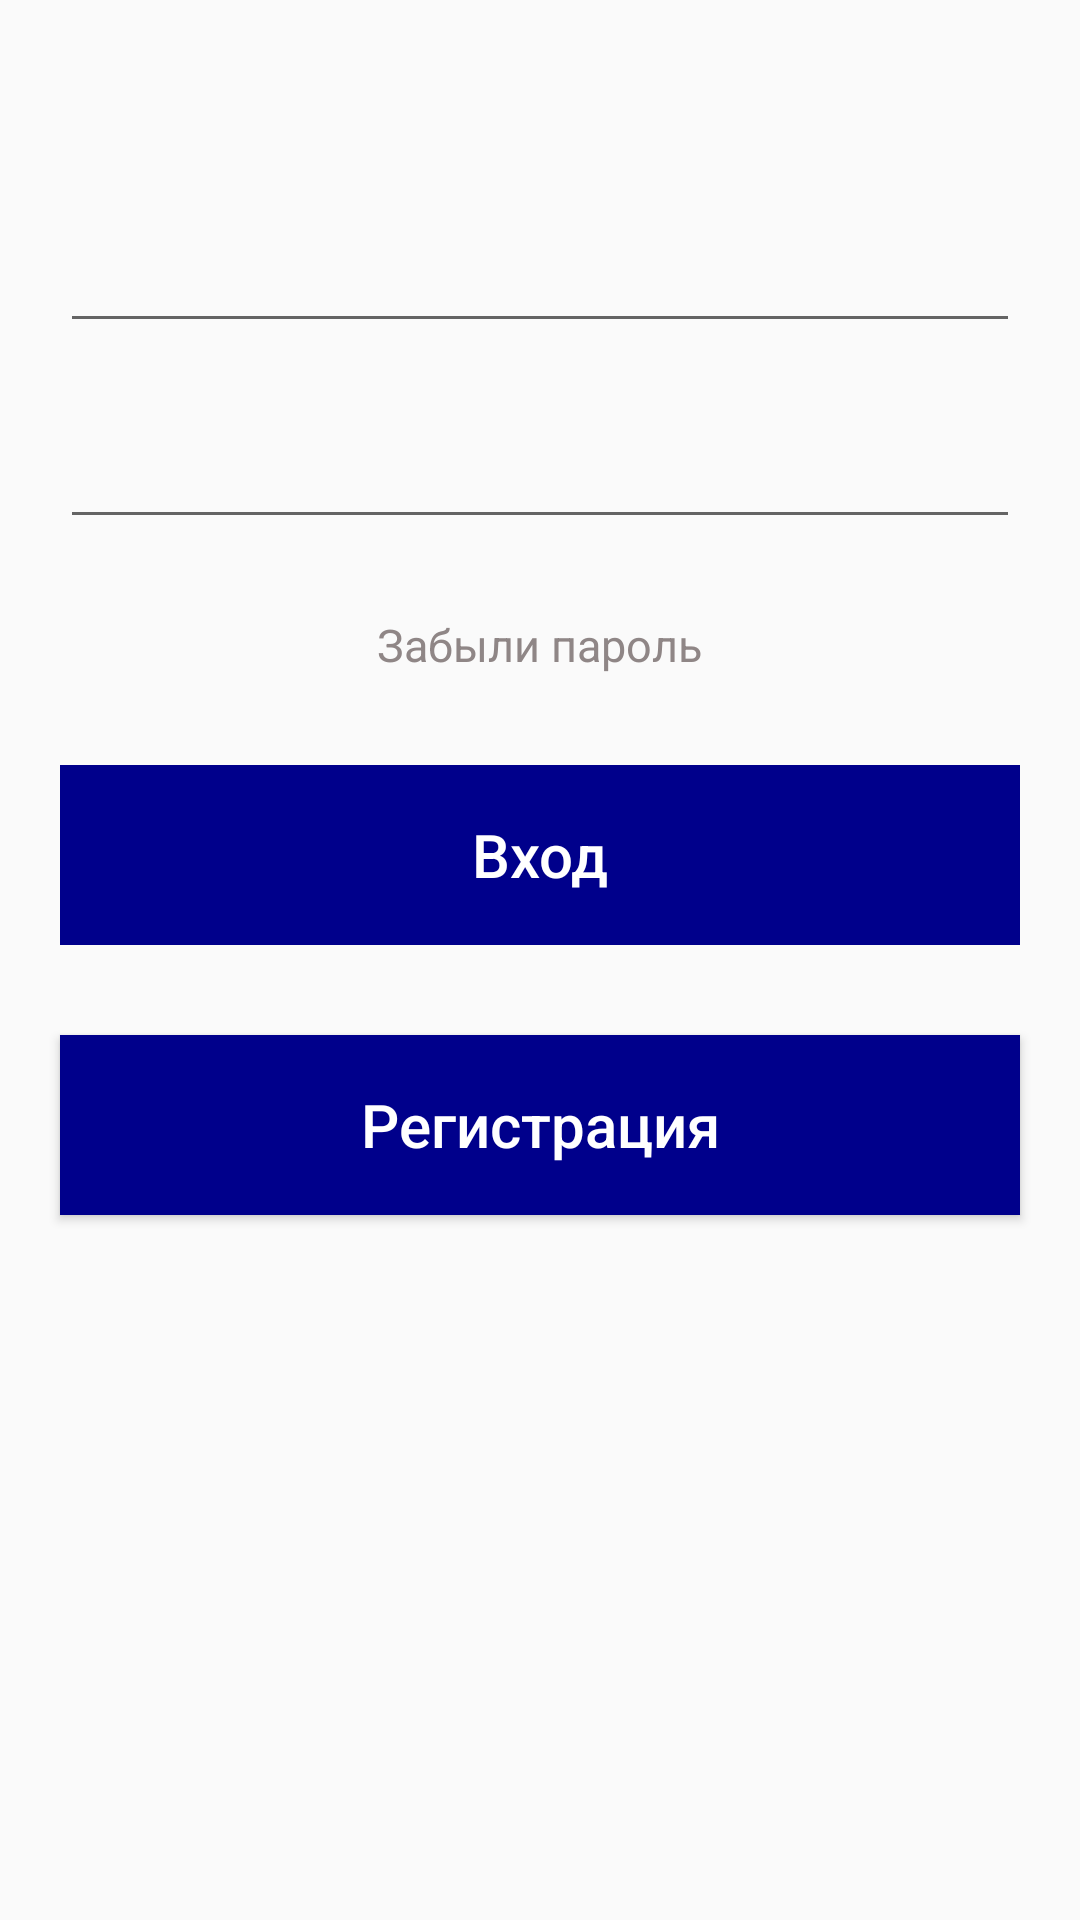

Here is an Android app screen rendered from its layout file. Give the layout XML and the strings, colors and styles it references.
<!-- AndroidManifest.xml: application theme AppTheme -->
<!-- res/layout/fragment_login.xml -->
<?xml version="1.0" encoding="utf-8"?>
<RelativeLayout xmlns:android="http://schemas.android.com/apk/res/android"
    android:id="@+id/fragment_login"
    android:layout_width="match_parent"
    android:layout_height="match_parent">

    <EditText
        android:id="@+id/etEmail"
        android:layout_width="match_parent"
        android:layout_height="wrap_content"
        android:layout_marginLeft="20dp"
        android:layout_marginRight="20dp"
        android:layout_marginTop="60dp"
        android:drawablePadding="10dp"
        android:autofillHints="@string/registration_email_hint"
        android:inputType="textEmailAddress"
        android:paddingBottom="20dp" />

    <EditText
        android:id="@+id/etPassword"
        android:layout_width="match_parent"
        android:layout_height="wrap_content"
        android:layout_below="@+id/etEmail"
        android:layout_marginLeft="20dp"
        android:layout_marginTop="11dp"
        android:layout_marginRight="20dp"
        android:drawablePadding="10dp"
        android:paddingBottom="20dp"
        android:autofillHints="@string/registration_password_hint"
        android:inputType="textPassword" />

    <TextView
        android:id="@+id/tvForgotPassword"
        android:layout_width="wrap_content"
        android:layout_height="wrap_content"
        android:layout_below="@+id/etPassword"
        android:layout_marginStart="20dp"
        android:layout_marginTop="25dp"
        android:text="@string/login_forget_password"
        android:textColor="#8F8686"
        android:textSize="15sp"
        android:layout_centerHorizontal="true" />

    <Button
        android:id="@+id/btnLogin"
        android:layout_width="match_parent"
        android:layout_height="60dp"
        android:layout_below="@+id/tvForgotPassword"
        android:layout_marginTop="30dp"
        android:layout_marginLeft="20dp"
        android:layout_marginRight="20dp"
        android:text="@string/login_title"
        android:textColor="#FFFFFF"
        android:textSize="20sp"
        android:textAllCaps="false"
        android:background="#00008b"
        android:enabled="false" />

    <Button
        android:id="@+id/btnRegistration"
        android:layout_width="match_parent"
        android:layout_height="60dp"
        android:layout_below="@+id/btnLogin"
        android:layout_marginTop="30dp"
        android:layout_marginLeft="20dp"
        android:layout_marginRight="20dp"
        android:text="@string/registration_title"
        android:textColor="#FFFFFF"
        android:textSize="20sp"
        android:textAllCaps="false"
        android:background="#00008b" />
</RelativeLayout>
<!-- resources referenced by this layout -->
<resources>
  <string name="login_forget_password">Забыли пароль</string>
  <string name="login_title">Вход</string>
  <string name="registration_email_hint">Email</string>
  <string name="registration_password_hint">Пароль</string>
  <string name="registration_title">Регистрация</string>
  <style name="AppTheme" parent="Theme.AppCompat.Light.NoActionBar">
          <item name="colorPrimary">@color/colorPrimary</item>
          <item name="colorPrimaryDark">@color/colorPrimaryDark</item>
          <item name="colorAccent">@color/colorAccent</item>
      </style>
  <color name="colorPrimary">#6200EE</color>
  <color name="colorPrimaryDark">#3700B3</color>
  <color name="colorAccent">#03DAC5</color>
</resources>
